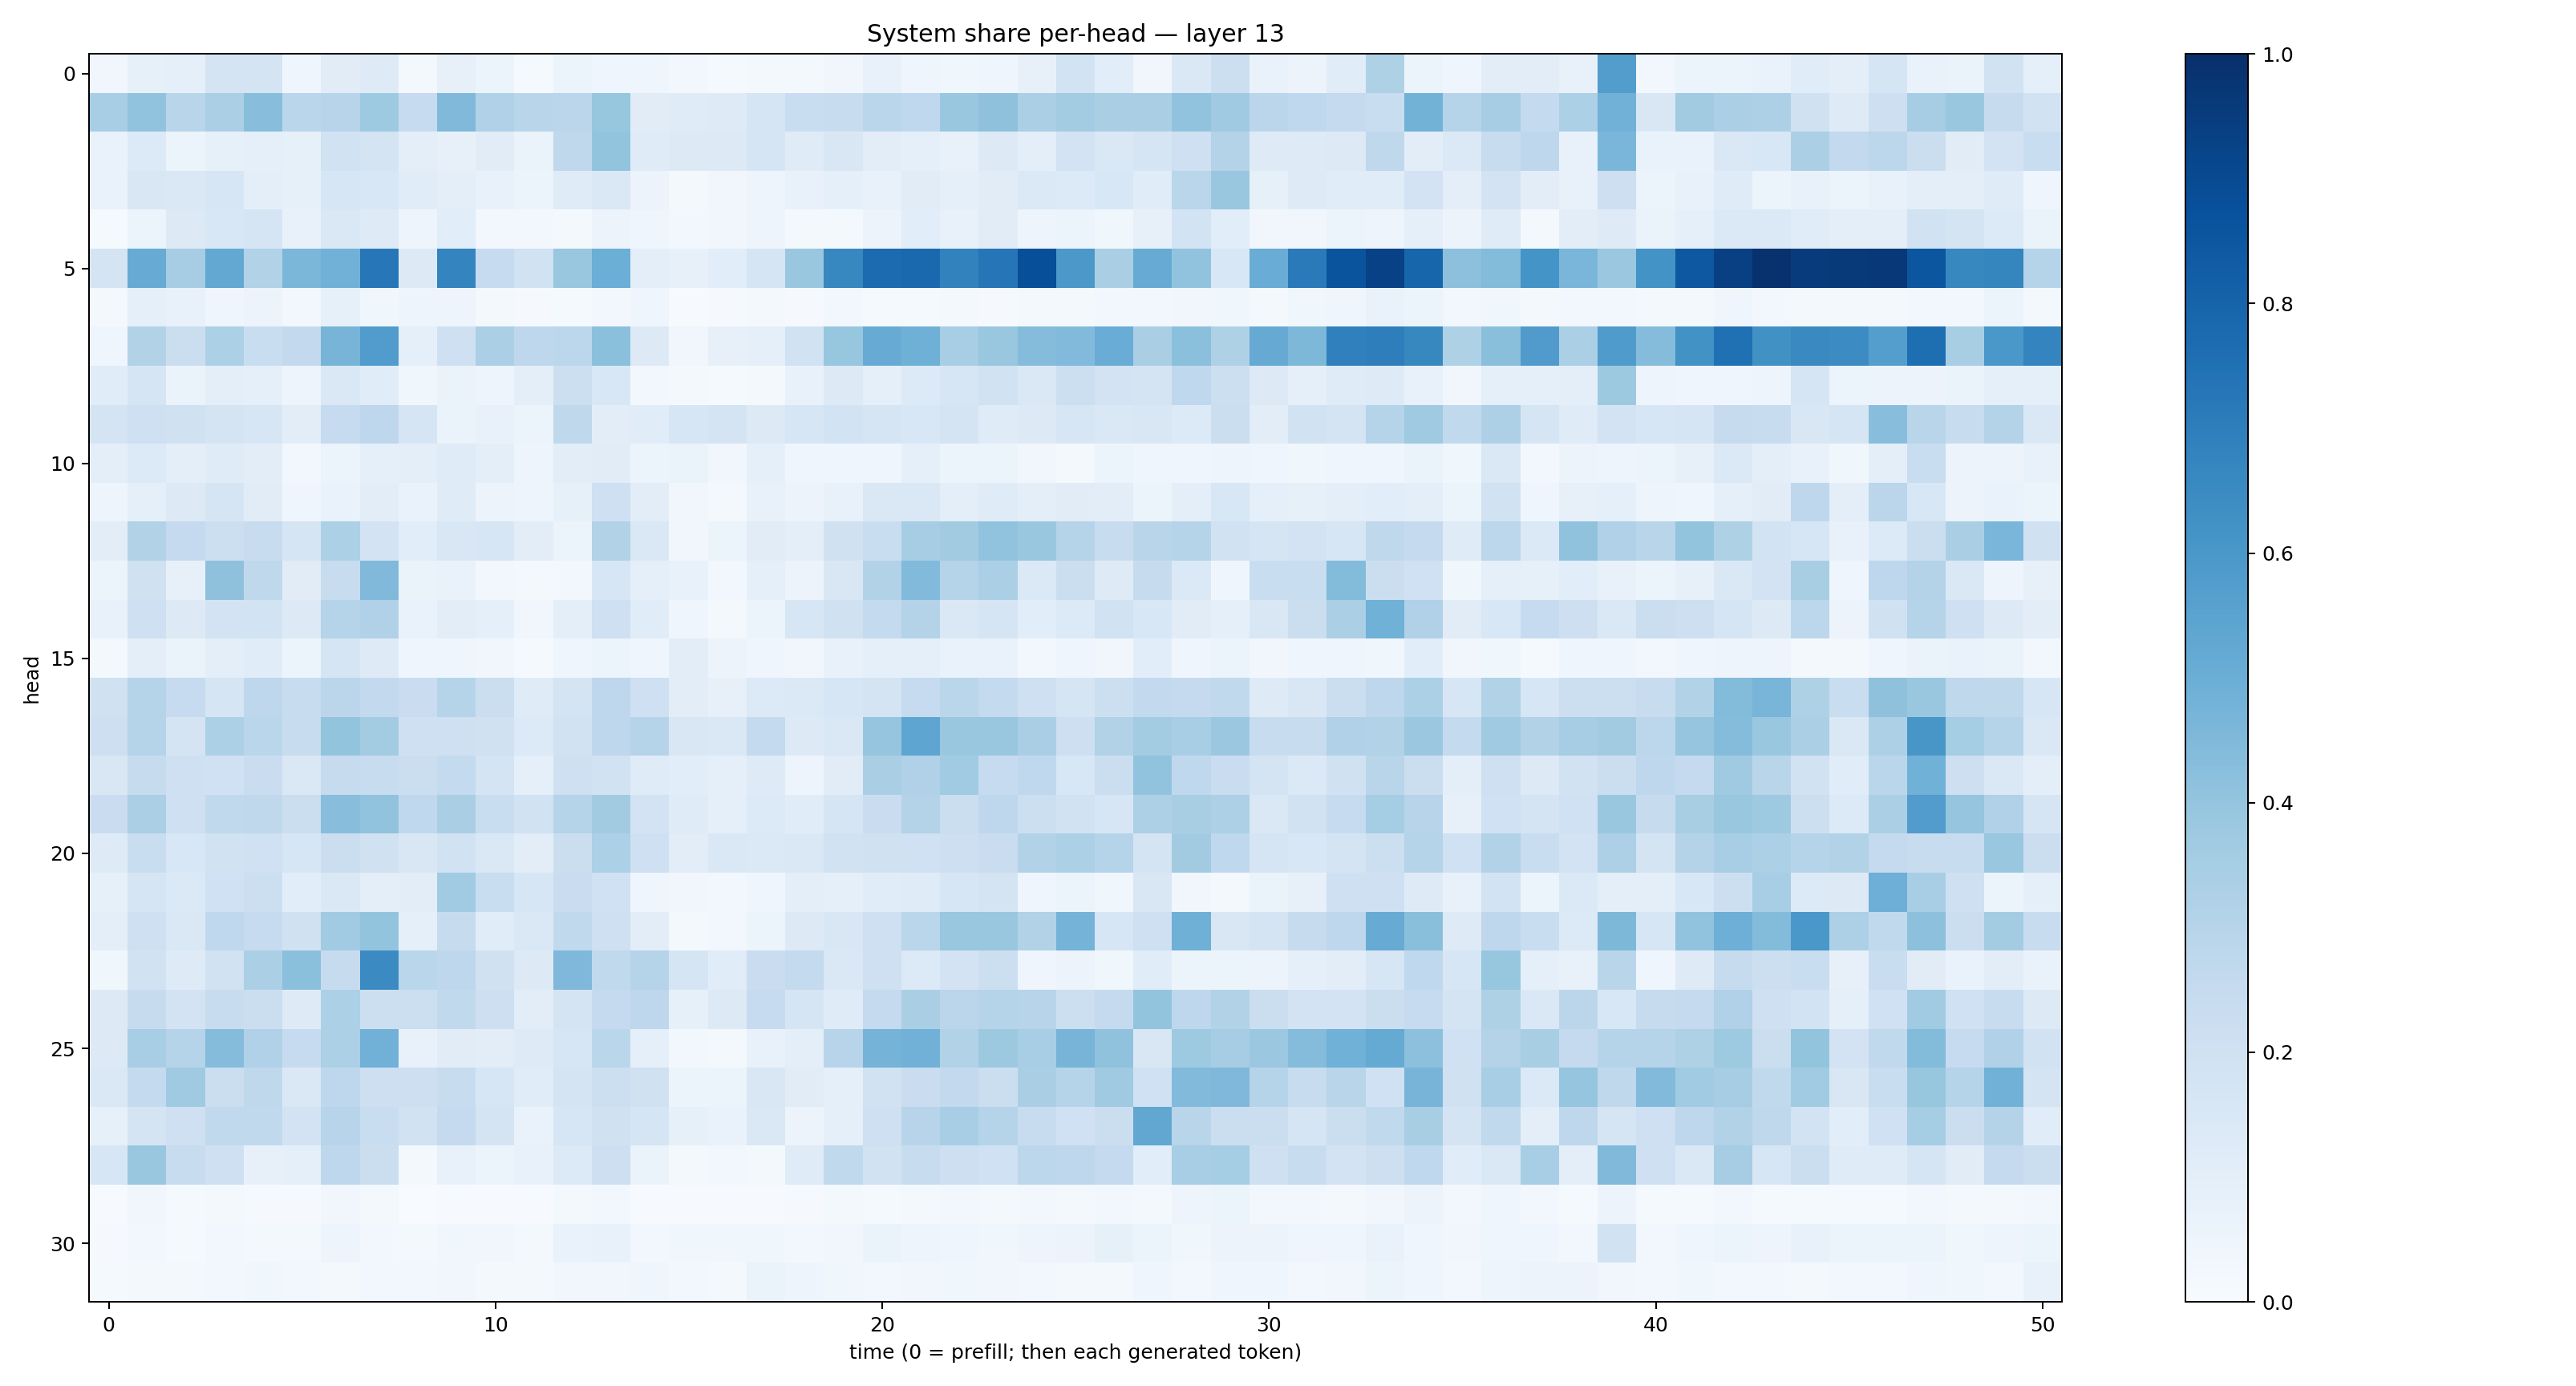

Data behind this chart, as committed beside it:
0.03441699, 0.085898235, 0.08832107, 0.1731744, 0.17878152, 0.045392554, 0.111378185, 0.12213896, 0.022863885, 0.0793833, 0.059394613, 0.014001228, 0.051901363, 0.04431141, 0.04018378, 0.030075243, 0.014535973, 0.016925765, 0.017905006, 0.032683033, 0.07218002, 0.045167815, 0.035372544, 0.040024355
0.3439, 0.4057, 0.2895, 0.3356, 0.4285, 0.2888, 0.2935, 0.3734, 0.247, 0.4473, 0.3188, 0.2906, 0.2813, 0.3933, 0.1097, 0.1208, 0.1247, 0.1703, 0.2342, 0.2412, 0.2881, 0.2695, 0.3897, 0.4124
0.06654, 0.1344, 0.06029, 0.08347, 0.09171, 0.08479, 0.19, 0.1793, 0.09842, 0.079, 0.1101, 0.06452, 0.2707, 0.3999, 0.1178, 0.1297, 0.1282, 0.1686, 0.1201, 0.1518, 0.1048, 0.08736, 0.07288, 0.1289
0.07012, 0.1497, 0.1462, 0.1627, 0.09424, 0.08281, 0.1601, 0.154, 0.1153, 0.09948, 0.07612, 0.06229, 0.1194, 0.1459, 0.05671, 0.02223, 0.03172, 0.05025, 0.07757, 0.09225, 0.07662, 0.1108, 0.08936, 0.111
0.01322, 0.05944, 0.1281, 0.1524, 0.1692, 0.07803, 0.1443, 0.1235, 0.04932, 0.1079, 0.02679, 0.03052, 0.01942, 0.05653, 0.0441, 0.02524, 0.03136, 0.04711, 0.01618, 0.02171, 0.05773, 0.1076, 0.07359, 0.1116
0.1781, 0.5092, 0.3503, 0.5263, 0.3157, 0.4599, 0.4811, 0.7232, 0.128, 0.6723, 0.2481, 0.1941, 0.3901, 0.4989, 0.09401, 0.0819, 0.1073, 0.171, 0.3832, 0.666, 0.7703, 0.778, 0.6806, 0.7337
0.01707, 0.08933, 0.07102, 0.04406, 0.05557, 0.02399, 0.08379, 0.03569, 0.04913, 0.04907, 0.02193, 0.009227, 0.01212, 0.02849, 0.03917, 0.006725, 0.01062, 0.01957, 0.01075, 0.02633, 0.01469, 0.01463, 0.02025, 0.009903
0.04162, 0.3102, 0.2188, 0.3299, 0.2317, 0.2584, 0.4706, 0.5765, 0.08999, 0.2077, 0.333, 0.2759, 0.2775, 0.4195, 0.131, 0.032, 0.07856, 0.09079, 0.1878, 0.3917, 0.5086, 0.4894, 0.3451, 0.3894
0.1139, 0.1648, 0.06558, 0.1008, 0.08892, 0.05014, 0.1444, 0.1147, 0.03809, 0.06569, 0.04807, 0.0973, 0.217, 0.1562, 0.0308, 0.02005, 0.01535, 0.01807, 0.07282, 0.1276, 0.0869, 0.1343, 0.162, 0.1895
0.1749, 0.2036, 0.1955, 0.1743, 0.1625, 0.1035, 0.2467, 0.2745, 0.1648, 0.06408, 0.07152, 0.05127, 0.2731, 0.103, 0.1171, 0.1587, 0.1791, 0.1254, 0.1612, 0.1855, 0.1649, 0.1537, 0.1747, 0.1195
0.09441, 0.133, 0.09674, 0.1186, 0.1049, 0.02459, 0.06211, 0.08824, 0.09678, 0.1209, 0.1004, 0.04913, 0.1018, 0.1117, 0.0524, 0.06564, 0.03353, 0.09279, 0.04039, 0.04325, 0.0466, 0.08606, 0.05434, 0.05273
0.04987, 0.09174, 0.125, 0.165, 0.1121, 0.03999, 0.06895, 0.1023, 0.06827, 0.1194, 0.05774, 0.05019, 0.08416, 0.2037, 0.1036, 0.03235, 0.01957, 0.07486, 0.05681, 0.07226, 0.1407, 0.1435, 0.09798, 0.1179
0.1032, 0.3129, 0.2528, 0.2165, 0.2369, 0.1657, 0.3313, 0.1823, 0.1077, 0.1513, 0.1637, 0.1033, 0.06118, 0.3152, 0.1421, 0.03503, 0.06084, 0.1132, 0.101, 0.1976, 0.2343, 0.3478, 0.3616, 0.4047
0.06102, 0.1956, 0.08067, 0.4122, 0.2733, 0.1101, 0.2403, 0.4482, 0.06287, 0.06711, 0.02652, 0.02275, 0.02605, 0.1565, 0.08683, 0.0746, 0.02765, 0.08727, 0.05716, 0.1519, 0.312, 0.4444, 0.3017, 0.3322
0.07396, 0.2085, 0.1295, 0.1798, 0.1865, 0.1273, 0.3027, 0.3183, 0.06974, 0.1034, 0.08596, 0.03305, 0.09484, 0.2038, 0.1154, 0.04066, 0.02051, 0.05922, 0.1576, 0.1973, 0.2541, 0.3051, 0.1455, 0.1719
0.02247, 0.09735, 0.06509, 0.1005, 0.1135, 0.05258, 0.1697, 0.1248, 0.04528, 0.04251, 0.03433, 0.01527, 0.04615, 0.0615, 0.04216, 0.103, 0.05621, 0.0433, 0.03311, 0.07131, 0.09261, 0.09017, 0.06798, 0.06947
0.1974, 0.2996, 0.2466, 0.169, 0.2747, 0.2382, 0.2842, 0.2601, 0.2279, 0.2975, 0.2208, 0.1179, 0.172, 0.2767, 0.2061, 0.105, 0.07987, 0.1341, 0.1398, 0.1632, 0.1763, 0.2471, 0.2874, 0.2576
0.2139, 0.3038, 0.1789, 0.3318, 0.2884, 0.2389, 0.4021, 0.3559, 0.2043, 0.208, 0.1962, 0.1341, 0.1924, 0.2749, 0.2975, 0.1484, 0.143, 0.2546, 0.1309, 0.1477, 0.398, 0.5379, 0.3837, 0.3905
0.1493, 0.2445, 0.2106, 0.2014, 0.2287, 0.142, 0.2431, 0.2421, 0.2261, 0.2545, 0.1785, 0.0868, 0.2089, 0.1933, 0.12, 0.1083, 0.08709, 0.1242, 0.04987, 0.112, 0.3373, 0.3172, 0.3635, 0.2483
0.2284, 0.3322, 0.2064, 0.2638, 0.2715, 0.2225, 0.4261, 0.4062, 0.2694, 0.3379, 0.2312, 0.1927, 0.3035, 0.36, 0.1799, 0.1187, 0.09079, 0.1361, 0.1144, 0.1682, 0.227, 0.3067, 0.2243, 0.2736
0.1218, 0.2342, 0.1559, 0.1919, 0.2006, 0.1575, 0.2243, 0.1986, 0.1513, 0.1898, 0.1471, 0.1029, 0.2257, 0.3319, 0.2073, 0.1052, 0.1457, 0.1394, 0.144, 0.1908, 0.1965, 0.2026, 0.2113, 0.2292
0.08357, 0.1667, 0.1405, 0.2014, 0.2153, 0.1063, 0.1413, 0.09772, 0.1024, 0.3642, 0.231, 0.1563, 0.2278, 0.2016, 0.04554, 0.03193, 0.02875, 0.04337, 0.09911, 0.08959, 0.1134, 0.1179, 0.1612, 0.1767
0.0956, 0.2074, 0.1426, 0.2678, 0.2484, 0.1974, 0.3641, 0.399, 0.08985, 0.2424, 0.1159, 0.1464, 0.2644, 0.2044, 0.1039, 0.01933, 0.02791, 0.06248, 0.1254, 0.1485, 0.2062, 0.289, 0.3878, 0.3855
0.0378, 0.1935, 0.1239, 0.1876, 0.3355, 0.4208, 0.2441, 0.652, 0.2855, 0.2768, 0.1968, 0.1272, 0.4514, 0.2627, 0.3032, 0.1662, 0.1151, 0.2279, 0.2561, 0.1426, 0.2046, 0.1362, 0.1802, 0.2158
0.1323, 0.243, 0.1809, 0.2415, 0.2247, 0.1237, 0.3308, 0.2171, 0.218, 0.2645, 0.2139, 0.1032, 0.1764, 0.2533, 0.2768, 0.08229, 0.1315, 0.2463, 0.1669, 0.1184, 0.2506, 0.3375, 0.2826, 0.2978
0.1272, 0.3468, 0.3036, 0.4353, 0.3173, 0.2488, 0.3285, 0.4805, 0.07523, 0.1099, 0.1054, 0.1249, 0.164, 0.2885, 0.09243, 0.02862, 0.0195, 0.07148, 0.1005, 0.294, 0.4749, 0.4812, 0.3099, 0.3775
0.145, 0.2564, 0.3673, 0.2223, 0.2696, 0.1442, 0.275, 0.2133, 0.2124, 0.2359, 0.1563, 0.1156, 0.178, 0.218, 0.1966, 0.05109, 0.06043, 0.1501, 0.1106, 0.09353, 0.1948, 0.2286, 0.259, 0.2191
0.08564, 0.1796, 0.2081, 0.2627, 0.2636, 0.1814, 0.2935, 0.2335, 0.1884, 0.2519, 0.1773, 0.06794, 0.1598, 0.198, 0.1642, 0.08344, 0.06845, 0.1463, 0.05812, 0.08902, 0.209, 0.2948, 0.3474, 0.2977
0.1612, 0.3853, 0.2382, 0.2048, 0.07853, 0.0934, 0.2764, 0.2251, 0.01759, 0.07036, 0.05094, 0.07638, 0.1345, 0.2113, 0.06382, 0.01718, 0.0306, 0.01789, 0.121, 0.2639, 0.1923, 0.2352, 0.2118, 0.2024
0.00478, 0.03253, 0.01473, 0.02057, 0.01063, 0.009191, 0.0336, 0.02114, 0.003003, 0.006901, 0.00693, 0.005596, 0.02004, 0.028, 0.004973, 0.004701, 0.006386, 0.005035, 0.01021, 0.02053, 0.01256, 0.02164, 0.02617, 0.02225
0.008623, 0.03118, 0.01545, 0.02658, 0.02272, 0.02043, 0.047, 0.02843, 0.0221, 0.03727, 0.03421, 0.02005, 0.06954, 0.07507, 0.02561, 0.03664, 0.0376, 0.03889, 0.03064, 0.03442, 0.0649, 0.049, 0.04536, 0.0384
0.0125, 0.01958, 0.01947, 0.03124, 0.03639, 0.02977, 0.02224, 0.02699, 0.02972, 0.03174, 0.02268, 0.02106, 0.03131, 0.03389, 0.04154, 0.02683, 0.0229, 0.06399, 0.0475, 0.03701, 0.03119, 0.03332, 0.03832, 0.03176
